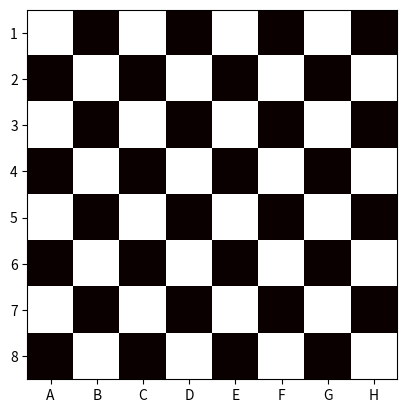

The matplotlib source for this figure: (Note: this script raises an exception after producing the figure.)
# Задача:
# Создайте шахматную доску размером 8×8, где чёрные клетки обозначены числом 1, а белые — 0.
# Укажите координаты клетки, где находится ферзь, например, [4,4].
# Определите клетки, которые атакует ферзь (в строке, столбце и диагоналях).
# Визуализация: Используйте тепловую карту (imshow), чтобы показать шахматную доску. Отметьте положение ферзя и атакуемые клетки цветами.

import matplotlib.pyplot as plt
import numpy as np

#создаём доску
bruh, ferz = plt.subplots()
x = np.array([[1,0,1,0,1,0,1,0],[0,1,0,1,0,1,0,1],[1,0,1,0,1,0,1,0],[0,1,0,1,0,1,0,1],[1,0,1,0,1,0,1,0],[0,1,0,1,0,1,0,1],[1,0,1,0,1,0,1,0], [0,1,0,1,0,1,0,1]])
plt.imshow(x, cmap = 'hot', interpolation='nearest')
col_labels = ['A', 'B', 'C', 'D', 'E', 'F', 'G', 'H']
row_labels = range(1, 9)
plt.xticks(range(8), col_labels)
plt.yticks(range(8), row_labels)

#вводим координаты ферзя
X_ferz = int(input())
Y_ferz = int(input())



#считаем где он и куда может атаковать
for i in range(8):
    #x[Y_ferz][i] = 6
    ferzat = plt.Circle((int(Y_ferz),int(i)), 0.314, facecolor='pink')
    ferz.add_patch(ferzat)
    #x[i][X_ferz] = 6
    ferzat = plt.Circle((int(i), int(X_ferz)), 0.314, facecolor='pink')
    ferz.add_patch(ferzat)
    #x[abs(Y_ferz-i)][abs(X_ferz-i)] = 6
    ferzat = plt.Circle((int(Y_ferz-i), int(X_ferz-i)), 0.314, facecolor='pink')
    ferz.add_patch(ferzat)
    ferzat = plt.Circle((int(Y_ferz+i), int(X_ferz+i)), 0.314, facecolor='pink')
    ferz.add_patch(ferzat)
    ferzat = plt.Circle((int(Y_ferz - i), int(X_ferz + i)), 0.314, facecolor='pink')
    ferz.add_patch(ferzat)
    ferzat = plt.Circle((int(Y_ferz + i), int(X_ferz - i)), 0.314, facecolor='pink')
    ferz.add_patch(ferzat)

ferzat = plt.Circle((int(Y_ferz), int(X_ferz)), 0.414, facecolor='brown')
ferz.add_patch(ferzat)



plt.show()